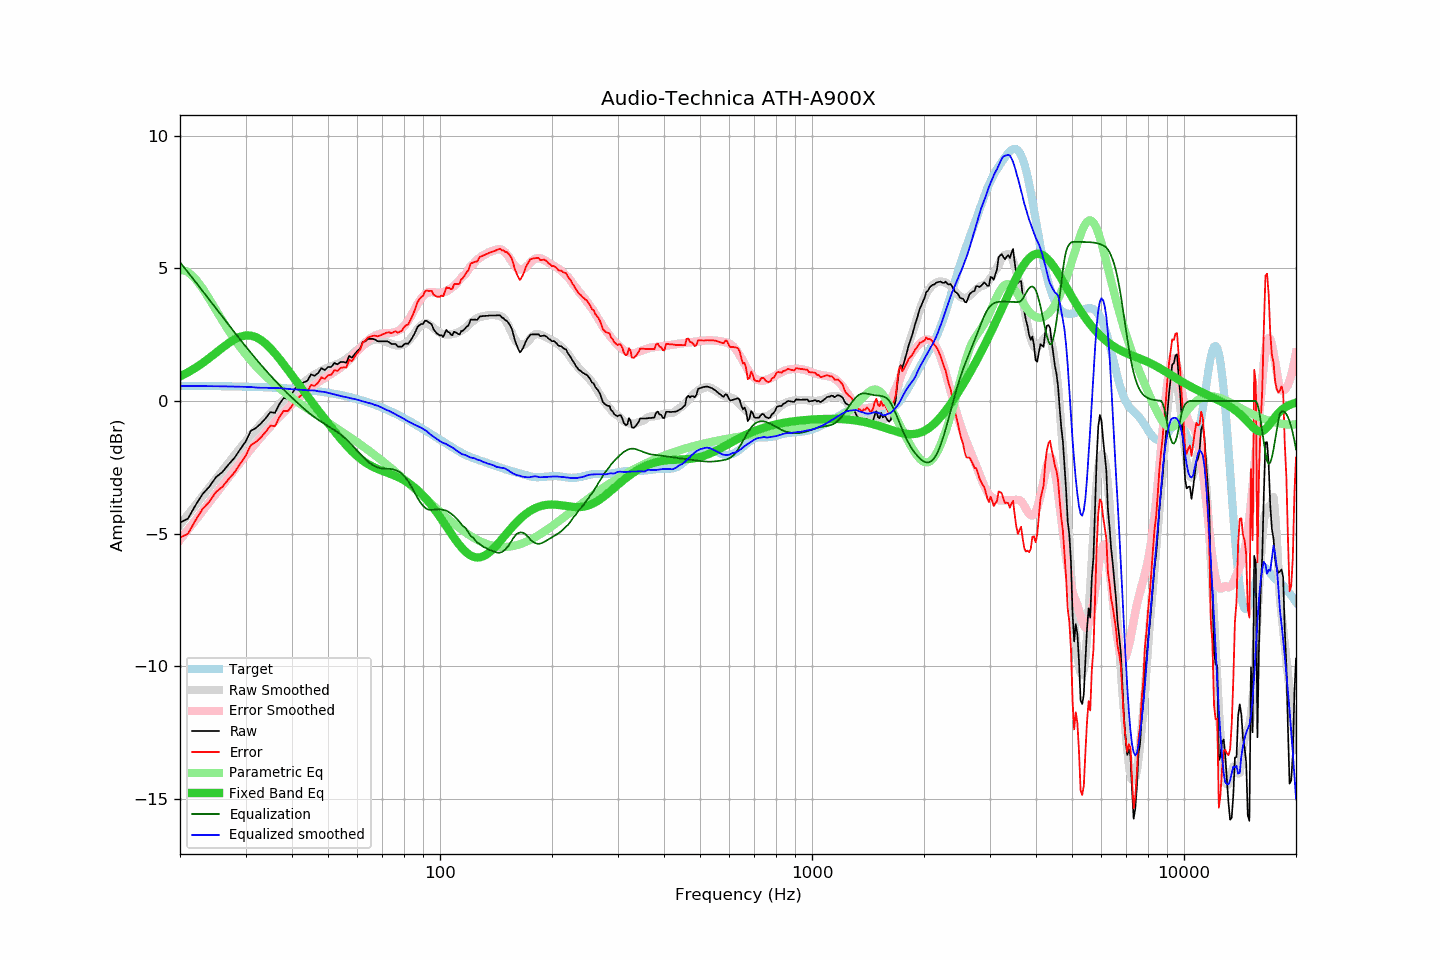

The file beside this chart, header and first rows:
frequency, raw, error, smoothed, error_smoothed, equalization, parametric_eq, equalized_raw, equalized_smoothed, target
20, -4.58, -5.15, -4.67, -5.23, 5.23, 0.92, 0.65, 0.56, 0.57
21, -4.44, -5.01, -4.29, -4.86, 4.86, 1.08, 0.42, 0.56, 0.57
22, -3.94, -4.51, -3.93, -4.50, 4.50, 1.25, 0.56, 0.56, 0.57
23, -3.51, -4.07, -3.59, -4.15, 4.15, 1.43, 0.64, 0.56, 0.57
24, -3.23, -3.79, -3.25, -3.81, 3.81, 1.62, 0.58, 0.56, 0.56
25, -2.87, -3.43, -2.93, -3.49, 3.49, 1.82, 0.62, 0.56, 0.56
26, -2.68, -3.24, -2.63, -3.18, 3.18, 2.01, 0.50, 0.55, 0.56
27, -2.40, -2.95, -2.33, -2.88, 2.88, 2.18, 0.48, 0.55, 0.55
28, -2.15, -2.70, -2.05, -2.60, 2.60, 2.32, 0.45, 0.54, 0.55
29, -1.83, -2.37, -1.79, -2.32, 2.32, 2.42, 0.49, 0.54, 0.54
30, -1.54, -2.08, -1.53, -2.06, 2.06, 2.47, 0.52, 0.53, 0.54
31, -1.13, -1.66, -1.29, -1.82, 1.82, 2.47, 0.69, 0.53, 0.53
32, -1.02, -1.55, -1.08, -1.59, 1.59, 2.41, 0.57, 0.51, 0.53
33, -0.85, -1.37, -0.87, -1.36, 1.36, 2.30, 0.52, 0.50, 0.52
34, -0.65, -1.16, -0.66, -1.16, 1.16, 2.16, 0.51, 0.50, 0.52
35, -0.42, -0.93, -0.47, -0.96, 0.96, 1.99, 0.54, 0.49, 0.51
36, -0.45, -0.95, -0.28, -0.77, 0.77, 1.79, 0.32, 0.49, 0.50
37, -0.12, -0.61, -0.11, -0.60, 0.60, 1.59, 0.48, 0.49, 0.49
38, 0.11, -0.37, 0.04, -0.43, 0.43, 1.38, 0.54, 0.47, 0.48
39, 0.09, -0.38, 0.19, -0.27, 0.27, 1.17, 0.36, 0.46, 0.47
40, 0.28, -0.18, 0.32, -0.12, 0.12, 0.97, 0.40, 0.44, 0.46
41, 0.51, 0.06, 0.45, 0.02, -0.02, 0.76, 0.49, 0.43, 0.45
42, 0.61, 0.17, 0.58, 0.15, -0.15, 0.56, 0.46, 0.42, 0.44
43, 0.70, 0.28, 0.70, 0.28, -0.28, 0.37, 0.42, 0.42, 0.42
44, 0.76, 0.35, 0.81, 0.40, -0.40, 0.18, 0.36, 0.41, 0.41
45, 1.00, 0.60, 0.91, 0.51, -0.51, 0.00, 0.49, 0.40, 0.40
46, 0.95, 0.57, 1.01, 0.61, -0.61, -0.17, 0.34, 0.40, 0.38
47, 1.05, 0.69, 1.07, 0.70, -0.70, -0.35, 0.35, 0.37, 0.36
48, 1.24, 0.89, 1.14, 0.79, -0.79, -0.51, 0.45, 0.35, 0.35
49, 1.16, 0.83, 1.21, 0.87, -0.87, -0.68, 0.29, 0.34, 0.33
50, 1.28, 0.97, 1.26, 0.95, -0.95, -0.83, 0.33, 0.31, 0.31
51, 1.28, 0.99, 1.30, 1.02, -1.02, -0.99, 0.26, 0.28, 0.29
52, 1.43, 1.16, 1.34, 1.10, -1.10, -1.14, 0.33, 0.25, 0.27
53, 1.38, 1.13, 1.40, 1.17, -1.17, -1.28, 0.21, 0.22, 0.25
54, 1.47, 1.25, 1.45, 1.26, -1.26, -1.42, 0.21, 0.19, 0.23
55, 1.47, 1.27, 1.51, 1.35, -1.35, -1.55, 0.12, 0.16, 0.20
56, 1.44, 1.26, 1.59, 1.45, -1.45, -1.67, -0.01, 0.14, 0.18
57, 1.70, 1.55, 1.67, 1.55, -1.55, -1.79, 0.15, 0.12, 0.15
58, 1.63, 1.50, 1.76, 1.66, -1.66, -1.90, -0.03, 0.09, 0.13
59, 1.77, 1.67, 1.85, 1.78, -1.78, -2.00, -0.00, 0.07, 0.10
60, 1.89, 1.82, 1.93, 1.89, -1.89, -2.09, 0.00, 0.04, 0.07
61, 1.98, 1.94, 2.01, 2.00, -2.00, -2.17, -0.02, 0.02, 0.04
62, 2.22, 2.21, 2.08, 2.10, -2.10, -2.25, 0.12, -0.02, 0.01
63, 2.25, 2.27, 2.16, 2.20, -2.20, -2.32, 0.05, -0.04, -0.02
64, 2.34, 2.39, 2.22, 2.28, -2.28, -2.38, 0.06, -0.07, -0.05
65, 2.34, 2.42, 2.27, 2.36, -2.36, -2.43, -0.02, -0.09, -0.08
66, 2.34, 2.46, 2.30, 2.42, -2.42, -2.48, -0.08, -0.12, -0.11
67, 2.31, 2.46, 2.31, 2.47, -2.47, -2.52, -0.16, -0.16, -0.15
68, 2.25, 2.43, 2.33, 2.51, -2.51, -2.56, -0.25, -0.18, -0.18
69, 2.25, 2.47, 2.31, 2.53, -2.53, -2.60, -0.28, -0.22, -0.22
70, 2.25, 2.51, 2.28, 2.54, -2.54, -2.64, -0.29, -0.26, -0.25
71, 2.25, 2.54, 2.25, 2.55, -2.55, -2.67, -0.30, -0.30, -0.29
72, 2.25, 2.58, 2.21, 2.55, -2.55, -2.70, -0.30, -0.34, -0.33
73, 2.22, 2.59, 2.18, 2.56, -2.56, -2.73, -0.34, -0.38, -0.37
74, 2.15, 2.56, 2.15, 2.57, -2.57, -2.76, -0.42, -0.42, -0.40
75, 2.15, 2.59, 2.12, 2.58, -2.58, -2.80, -0.43, -0.46, -0.44
76, 2.15, 2.63, 2.10, 2.61, -2.61, -2.83, -0.46, -0.50, -0.48
77, 2.05, 2.57, 2.09, 2.64, -2.64, -2.87, -0.59, -0.55, -0.52
78, 2.05, 2.61, 2.10, 2.69, -2.69, -2.90, -0.63, -0.59, -0.56
79, 2.05, 2.65, 2.11, 2.74, -2.74, -2.94, -0.69, -0.63, -0.60
... 553 more rows
